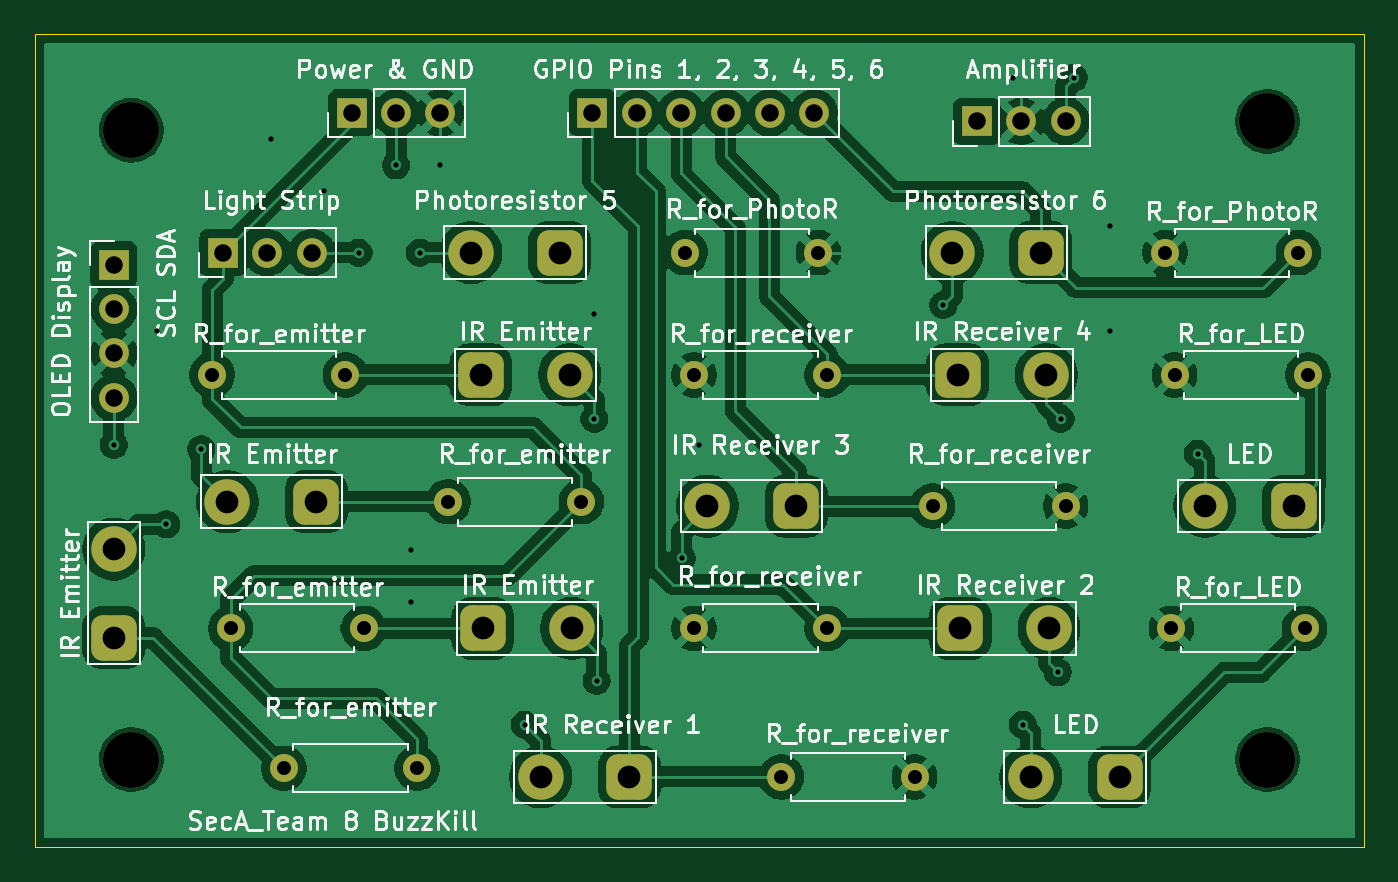
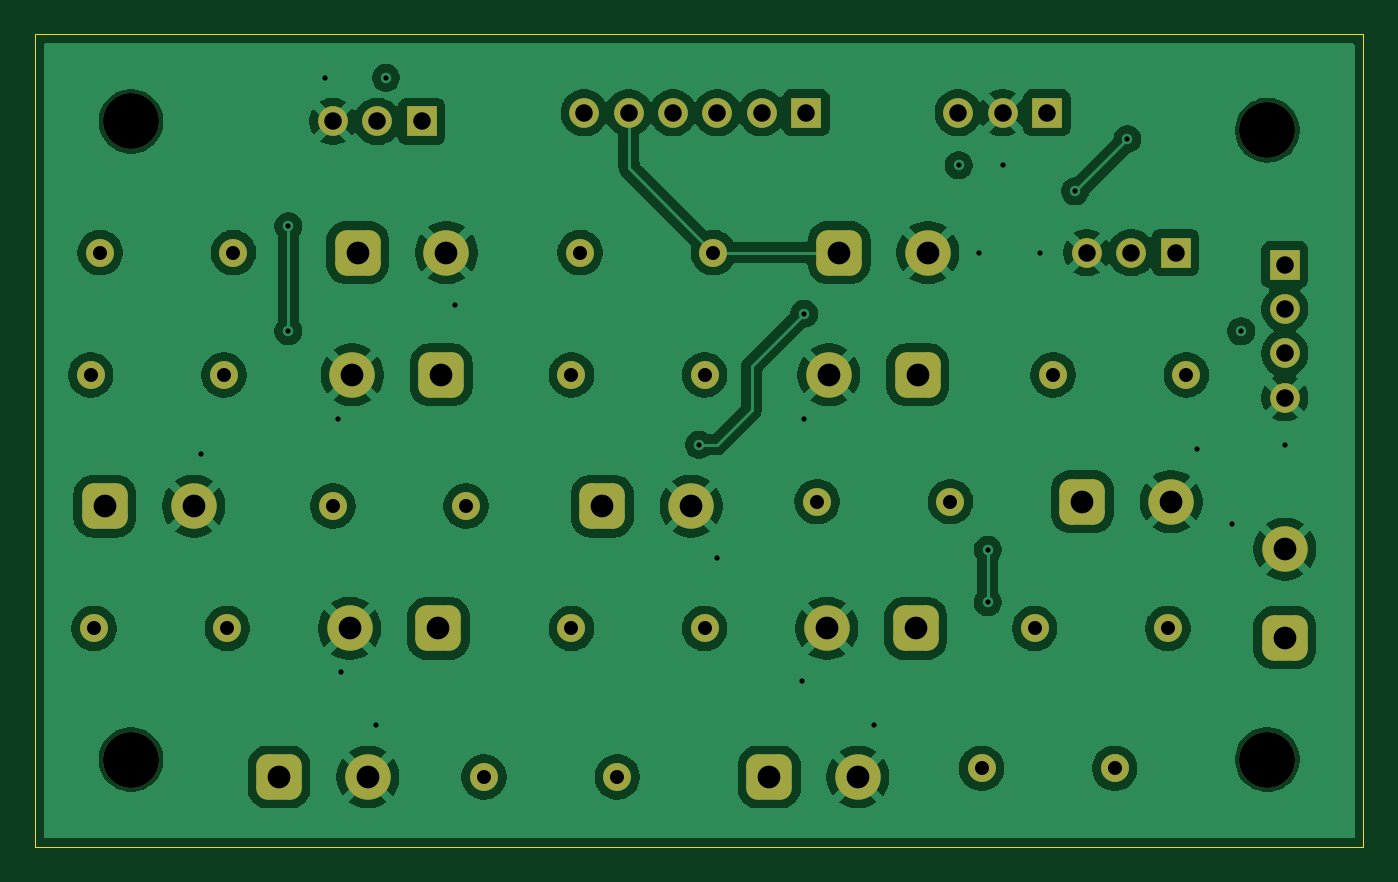
Circuit board: 11 layer files. Board 76.0 x 46.5 mm.
- bottom_copper: sensing_audio_visual_PCB-B_Cu.gbr (155599 bytes)
- bottom_mask: sensing_audio_visual_PCB-B_Mask.gbr (4367 bytes)
- paste: sensing_audio_visual_PCB-B_Paste.gbr (469 bytes)
- bottom_silk: sensing_audio_visual_PCB-B_Silkscreen.gbr (470 bytes)
- outline: sensing_audio_visual_PCB-Edge_Cuts.gbr (623 bytes)
- top_copper: sensing_audio_visual_PCB-F_Cu.gbr (175795 bytes)
- top_mask: sensing_audio_visual_PCB-F_Mask.gbr (4367 bytes)
- paste: sensing_audio_visual_PCB-F_Paste.gbr (469 bytes)
- top_silk: sensing_audio_visual_PCB-F_Silkscreen.gbr (150524 bytes)
- drill: sensing_audio_visual_PCB-NPTH.drl (380 bytes)
- drill: sensing_audio_visual_PCB-PTH.drl (1790 bytes)

=== bottom_copper: sensing_audio_visual_PCB-B_Cu.gbr (155599 bytes, source omitted) ===
=== bottom_mask: sensing_audio_visual_PCB-B_Mask.gbr ===
%TF.GenerationSoftware,KiCad,Pcbnew,10.0.6*%
%TF.CreationDate,2026-09-25T21:22:59-04:00*%
%TF.ProjectId,sensing_audio_visual_PCB,73656e73-696e-4675-9f61-7564696f5f76,rev?*%
%TF.SameCoordinates,Original*%
%TF.FileFunction,Soldermask,Bot*%
%TF.FilePolarity,Negative*%
%FSLAX46Y46*%
G04 Gerber Fmt 4.6, Leading zero omitted, Abs format (unit mm)*
G04 Created by KiCad (PCBNEW 10.0.6) date 2026-09-25 21:22:59*
%MOMM*%
%LPD*%
G01*
G04 APERTURE LIST*
G04 Aperture macros list*
%AMRoundRect*
0 Rectangle with rounded corners*
0 $1 Rounding radius*
0 $2 $3 $4 $5 $6 $7 $8 $9 X,Y pos of 4 corners*
0 Add a 4 corners polygon primitive as box body*
4,1,4,$2,$3,$4,$5,$6,$7,$8,$9,$2,$3,0*
0 Add four circle primitives for the rounded corners*
1,1,$1+$1,$2,$3*
1,1,$1+$1,$4,$5*
1,1,$1+$1,$6,$7*
1,1,$1+$1,$8,$9*
0 Add four rect primitives between the rounded corners*
20,1,$1+$1,$2,$3,$4,$5,0*
20,1,$1+$1,$4,$5,$6,$7,0*
20,1,$1+$1,$6,$7,$8,$9,0*
20,1,$1+$1,$8,$9,$2,$3,0*%
G04 Aperture macros list end*
%ADD10R,1.700000X1.700000*%
%ADD11C,1.700000*%
%ADD12C,1.600000*%
%ADD13RoundRect,0.650000X0.650000X0.650000X-0.650000X0.650000X-0.650000X-0.650000X0.650000X-0.650000X0*%
%ADD14C,2.600000*%
%ADD15C,3.200000*%
%ADD16RoundRect,0.650000X-0.650000X-0.650000X0.650000X-0.650000X0.650000X0.650000X-0.650000X0.650000X0*%
%ADD17RoundRect,0.650000X0.650000X-0.650000X0.650000X0.650000X-0.650000X0.650000X-0.650000X-0.650000X0*%
G04 APERTURE END LIST*
D10*
%TO.C,Amplifier*%
X147380000Y-66500000D03*
D11*
X149920000Y-66500000D03*
X152460000Y-66500000D03*
%TD*%
D12*
%TO.C,R_for_emitter*%
X104690000Y-95500000D03*
X112310000Y-95500000D03*
%TD*%
D13*
%TO.C,LED*%
X165500000Y-88500000D03*
D14*
X160420000Y-88500000D03*
%TD*%
D15*
%TO.C,REF\u002A\u002A*%
X99000000Y-67000000D03*
%TD*%
D12*
%TO.C,R_for_PhotoR*%
X138310000Y-74000000D03*
X130690000Y-74000000D03*
%TD*%
%TO.C,R_for_emitter*%
X124750000Y-88250000D03*
X117130000Y-88250000D03*
%TD*%
%TO.C,R_for_PhotoR*%
X158150000Y-74000000D03*
X165770000Y-74000000D03*
%TD*%
D15*
%TO.C,REF\u002A\u002A*%
X164000000Y-103000000D03*
%TD*%
D12*
%TO.C,R_for_emitter*%
X103630000Y-81000000D03*
X111250000Y-81000000D03*
%TD*%
%TO.C,R_for_receiver*%
X152460000Y-88500000D03*
X144840000Y-88500000D03*
%TD*%
%TO.C,R_for_receiver*%
X131190000Y-81000000D03*
X138810000Y-81000000D03*
%TD*%
D13*
%TO.C,IR Emitter*%
X109580000Y-88250000D03*
D14*
X104500000Y-88250000D03*
%TD*%
D13*
%TO.C,IR Receiver 1*%
X127500000Y-104000000D03*
D14*
X122420000Y-104000000D03*
%TD*%
D16*
%TO.C,IR Receiver 4*%
X146270000Y-81000000D03*
D14*
X151350000Y-81000000D03*
%TD*%
D16*
%TO.C,IR Receiver 2*%
X146420000Y-95500000D03*
D14*
X151500000Y-95500000D03*
%TD*%
D12*
%TO.C,R_for_receiver*%
X143810000Y-104000000D03*
X136190000Y-104000000D03*
%TD*%
D13*
%TO.C,LED*%
X155540000Y-104000000D03*
D14*
X150460000Y-104000000D03*
%TD*%
D12*
%TO.C,R_for_LED*%
X158690000Y-81000000D03*
X166310000Y-81000000D03*
%TD*%
%TO.C,R_for_receiver*%
X131190000Y-95500000D03*
X138810000Y-95500000D03*
%TD*%
D10*
%TO.C,Power & GND*%
X111610000Y-66000000D03*
D11*
X114150000Y-66000000D03*
X116690000Y-66000000D03*
%TD*%
D13*
%TO.C,IR Receiver 3*%
X137040000Y-88500000D03*
D14*
X131960000Y-88500000D03*
%TD*%
D15*
%TO.C,REF\u002A\u002A*%
X99000000Y-103000000D03*
%TD*%
D10*
%TO.C,Light Strip*%
X104250000Y-74000000D03*
D11*
X106790000Y-74000000D03*
X109330000Y-74000000D03*
%TD*%
D13*
%TO.C,Photoresistor 6*%
X151040000Y-74000000D03*
D14*
X145960000Y-74000000D03*
%TD*%
D12*
%TO.C,R_for_LED*%
X158500000Y-95500000D03*
X166120000Y-95500000D03*
%TD*%
D10*
%TO.C,GPIO Pins 1\u002C 2\u002C 3\u002C 4\u002C 5\u002C 6*%
X125380000Y-66000000D03*
D11*
X127920000Y-66000000D03*
X130460000Y-66000000D03*
X133000000Y-66000000D03*
X135540000Y-66000000D03*
X138080000Y-66000000D03*
%TD*%
D12*
%TO.C,R_for_emitter*%
X115350000Y-103500000D03*
X107730000Y-103500000D03*
%TD*%
D13*
%TO.C,Photoresistor 5*%
X123500000Y-74000000D03*
D14*
X118420000Y-74000000D03*
%TD*%
D17*
%TO.C,IR Emitter*%
X98000000Y-96040000D03*
D14*
X98000000Y-90960000D03*
%TD*%
D16*
%TO.C,IR Emitter*%
X119120000Y-95500000D03*
D14*
X124200000Y-95500000D03*
%TD*%
D15*
%TO.C,REF\u002A\u002A*%
X164000000Y-66500000D03*
%TD*%
D10*
%TO.C,OLED Display*%
X98000000Y-74690000D03*
D11*
X98000000Y-77230000D03*
X98000000Y-79770000D03*
X98000000Y-82310000D03*
%TD*%
D16*
%TO.C,IR Emitter*%
X119000000Y-81000000D03*
D14*
X124080000Y-81000000D03*
%TD*%
M02*

=== paste: sensing_audio_visual_PCB-B_Paste.gbr ===
%TF.GenerationSoftware,KiCad,Pcbnew,10.0.6*%
%TF.CreationDate,2026-09-25T21:22:59-04:00*%
%TF.ProjectId,sensing_audio_visual_PCB,73656e73-696e-4675-9f61-7564696f5f76,rev?*%
%TF.SameCoordinates,Original*%
%TF.FileFunction,Paste,Bot*%
%TF.FilePolarity,Positive*%
%FSLAX46Y46*%
G04 Gerber Fmt 4.6, Leading zero omitted, Abs format (unit mm)*
G04 Created by KiCad (PCBNEW 10.0.6) date 2026-09-25 21:22:59*
%MOMM*%
%LPD*%
G01*
G04 APERTURE LIST*
G04 APERTURE END LIST*
M02*

=== bottom_silk: sensing_audio_visual_PCB-B_Silkscreen.gbr ===
%TF.GenerationSoftware,KiCad,Pcbnew,10.0.6*%
%TF.CreationDate,2026-09-25T21:22:59-04:00*%
%TF.ProjectId,sensing_audio_visual_PCB,73656e73-696e-4675-9f61-7564696f5f76,rev?*%
%TF.SameCoordinates,Original*%
%TF.FileFunction,Legend,Bot*%
%TF.FilePolarity,Positive*%
%FSLAX46Y46*%
G04 Gerber Fmt 4.6, Leading zero omitted, Abs format (unit mm)*
G04 Created by KiCad (PCBNEW 10.0.6) date 2026-09-25 21:22:59*
%MOMM*%
%LPD*%
G01*
G04 APERTURE LIST*
G04 APERTURE END LIST*
M02*

=== outline: sensing_audio_visual_PCB-Edge_Cuts.gbr ===
%TF.GenerationSoftware,KiCad,Pcbnew,10.0.6*%
%TF.CreationDate,2026-09-25T21:22:59-04:00*%
%TF.ProjectId,sensing_audio_visual_PCB,73656e73-696e-4675-9f61-7564696f5f76,rev?*%
%TF.SameCoordinates,Original*%
%TF.FileFunction,Profile,NP*%
%FSLAX46Y46*%
G04 Gerber Fmt 4.6, Leading zero omitted, Abs format (unit mm)*
G04 Created by KiCad (PCBNEW 10.0.6) date 2026-09-25 21:22:59*
%MOMM*%
%LPD*%
G01*
G04 APERTURE LIST*
%TA.AperFunction,Profile*%
%ADD10C,0.050000*%
%TD*%
G04 APERTURE END LIST*
D10*
X93500000Y-61500000D02*
X169500000Y-61500000D01*
X169500000Y-108000000D01*
X93500000Y-108000000D01*
X93500000Y-61500000D01*
M02*

=== top_copper: sensing_audio_visual_PCB-F_Cu.gbr (175795 bytes, source omitted) ===
=== top_mask: sensing_audio_visual_PCB-F_Mask.gbr ===
%TF.GenerationSoftware,KiCad,Pcbnew,10.0.6*%
%TF.CreationDate,2026-09-25T21:22:59-04:00*%
%TF.ProjectId,sensing_audio_visual_PCB,73656e73-696e-4675-9f61-7564696f5f76,rev?*%
%TF.SameCoordinates,Original*%
%TF.FileFunction,Soldermask,Top*%
%TF.FilePolarity,Negative*%
%FSLAX46Y46*%
G04 Gerber Fmt 4.6, Leading zero omitted, Abs format (unit mm)*
G04 Created by KiCad (PCBNEW 10.0.6) date 2026-09-25 21:22:59*
%MOMM*%
%LPD*%
G01*
G04 APERTURE LIST*
G04 Aperture macros list*
%AMRoundRect*
0 Rectangle with rounded corners*
0 $1 Rounding radius*
0 $2 $3 $4 $5 $6 $7 $8 $9 X,Y pos of 4 corners*
0 Add a 4 corners polygon primitive as box body*
4,1,4,$2,$3,$4,$5,$6,$7,$8,$9,$2,$3,0*
0 Add four circle primitives for the rounded corners*
1,1,$1+$1,$2,$3*
1,1,$1+$1,$4,$5*
1,1,$1+$1,$6,$7*
1,1,$1+$1,$8,$9*
0 Add four rect primitives between the rounded corners*
20,1,$1+$1,$2,$3,$4,$5,0*
20,1,$1+$1,$4,$5,$6,$7,0*
20,1,$1+$1,$6,$7,$8,$9,0*
20,1,$1+$1,$8,$9,$2,$3,0*%
G04 Aperture macros list end*
%ADD10R,1.700000X1.700000*%
%ADD11C,1.700000*%
%ADD12C,1.600000*%
%ADD13RoundRect,0.650000X0.650000X0.650000X-0.650000X0.650000X-0.650000X-0.650000X0.650000X-0.650000X0*%
%ADD14C,2.600000*%
%ADD15C,3.200000*%
%ADD16RoundRect,0.650000X-0.650000X-0.650000X0.650000X-0.650000X0.650000X0.650000X-0.650000X0.650000X0*%
%ADD17RoundRect,0.650000X0.650000X-0.650000X0.650000X0.650000X-0.650000X0.650000X-0.650000X-0.650000X0*%
G04 APERTURE END LIST*
D10*
%TO.C,Amplifier*%
X147380000Y-66500000D03*
D11*
X149920000Y-66500000D03*
X152460000Y-66500000D03*
%TD*%
D12*
%TO.C,R_for_emitter*%
X104690000Y-95500000D03*
X112310000Y-95500000D03*
%TD*%
D13*
%TO.C,LED*%
X165500000Y-88500000D03*
D14*
X160420000Y-88500000D03*
%TD*%
D15*
%TO.C,REF\u002A\u002A*%
X99000000Y-67000000D03*
%TD*%
D12*
%TO.C,R_for_PhotoR*%
X138310000Y-74000000D03*
X130690000Y-74000000D03*
%TD*%
%TO.C,R_for_emitter*%
X124750000Y-88250000D03*
X117130000Y-88250000D03*
%TD*%
%TO.C,R_for_PhotoR*%
X158150000Y-74000000D03*
X165770000Y-74000000D03*
%TD*%
D15*
%TO.C,REF\u002A\u002A*%
X164000000Y-103000000D03*
%TD*%
D12*
%TO.C,R_for_emitter*%
X103630000Y-81000000D03*
X111250000Y-81000000D03*
%TD*%
%TO.C,R_for_receiver*%
X152460000Y-88500000D03*
X144840000Y-88500000D03*
%TD*%
%TO.C,R_for_receiver*%
X131190000Y-81000000D03*
X138810000Y-81000000D03*
%TD*%
D13*
%TO.C,IR Emitter*%
X109580000Y-88250000D03*
D14*
X104500000Y-88250000D03*
%TD*%
D13*
%TO.C,IR Receiver 1*%
X127500000Y-104000000D03*
D14*
X122420000Y-104000000D03*
%TD*%
D16*
%TO.C,IR Receiver 4*%
X146270000Y-81000000D03*
D14*
X151350000Y-81000000D03*
%TD*%
D16*
%TO.C,IR Receiver 2*%
X146420000Y-95500000D03*
D14*
X151500000Y-95500000D03*
%TD*%
D12*
%TO.C,R_for_receiver*%
X143810000Y-104000000D03*
X136190000Y-104000000D03*
%TD*%
D13*
%TO.C,LED*%
X155540000Y-104000000D03*
D14*
X150460000Y-104000000D03*
%TD*%
D12*
%TO.C,R_for_LED*%
X158690000Y-81000000D03*
X166310000Y-81000000D03*
%TD*%
%TO.C,R_for_receiver*%
X131190000Y-95500000D03*
X138810000Y-95500000D03*
%TD*%
D10*
%TO.C,Power & GND*%
X111610000Y-66000000D03*
D11*
X114150000Y-66000000D03*
X116690000Y-66000000D03*
%TD*%
D13*
%TO.C,IR Receiver 3*%
X137040000Y-88500000D03*
D14*
X131960000Y-88500000D03*
%TD*%
D15*
%TO.C,REF\u002A\u002A*%
X99000000Y-103000000D03*
%TD*%
D10*
%TO.C,Light Strip*%
X104250000Y-74000000D03*
D11*
X106790000Y-74000000D03*
X109330000Y-74000000D03*
%TD*%
D13*
%TO.C,Photoresistor 6*%
X151040000Y-74000000D03*
D14*
X145960000Y-74000000D03*
%TD*%
D12*
%TO.C,R_for_LED*%
X158500000Y-95500000D03*
X166120000Y-95500000D03*
%TD*%
D10*
%TO.C,GPIO Pins 1\u002C 2\u002C 3\u002C 4\u002C 5\u002C 6*%
X125380000Y-66000000D03*
D11*
X127920000Y-66000000D03*
X130460000Y-66000000D03*
X133000000Y-66000000D03*
X135540000Y-66000000D03*
X138080000Y-66000000D03*
%TD*%
D12*
%TO.C,R_for_emitter*%
X115350000Y-103500000D03*
X107730000Y-103500000D03*
%TD*%
D13*
%TO.C,Photoresistor 5*%
X123500000Y-74000000D03*
D14*
X118420000Y-74000000D03*
%TD*%
D17*
%TO.C,IR Emitter*%
X98000000Y-96040000D03*
D14*
X98000000Y-90960000D03*
%TD*%
D16*
%TO.C,IR Emitter*%
X119120000Y-95500000D03*
D14*
X124200000Y-95500000D03*
%TD*%
D15*
%TO.C,REF\u002A\u002A*%
X164000000Y-66500000D03*
%TD*%
D10*
%TO.C,OLED Display*%
X98000000Y-74690000D03*
D11*
X98000000Y-77230000D03*
X98000000Y-79770000D03*
X98000000Y-82310000D03*
%TD*%
D16*
%TO.C,IR Emitter*%
X119000000Y-81000000D03*
D14*
X124080000Y-81000000D03*
%TD*%
M02*

=== paste: sensing_audio_visual_PCB-F_Paste.gbr ===
%TF.GenerationSoftware,KiCad,Pcbnew,10.0.6*%
%TF.CreationDate,2026-09-25T21:22:59-04:00*%
%TF.ProjectId,sensing_audio_visual_PCB,73656e73-696e-4675-9f61-7564696f5f76,rev?*%
%TF.SameCoordinates,Original*%
%TF.FileFunction,Paste,Top*%
%TF.FilePolarity,Positive*%
%FSLAX46Y46*%
G04 Gerber Fmt 4.6, Leading zero omitted, Abs format (unit mm)*
G04 Created by KiCad (PCBNEW 10.0.6) date 2026-09-25 21:22:59*
%MOMM*%
%LPD*%
G01*
G04 APERTURE LIST*
G04 APERTURE END LIST*
M02*

=== top_silk: sensing_audio_visual_PCB-F_Silkscreen.gbr (150524 bytes, source omitted) ===
=== drill: sensing_audio_visual_PCB-NPTH.drl ===
M48
; DRILL file KiCad 10.0.6 date 2026-09-25T21:22:56
; FORMAT={-:-/ absolute / metric / decimal}
; #@! TF.CreationDate,2026-09-25T21:22:56-04:00
; #@! TF.GenerationSoftware,Kicad,Pcbnew,10.0.6
; #@! TF.FileFunction,NonPlated,1,2,NPTH
FMAT,2
METRIC
; #@! TA.AperFunction,NonPlated,NPTH,ComponentDrill
T1C3.200
%
G90
G05
T1
X99.0Y-67.0
X99.0Y-103.0
X164.0Y-66.5
X164.0Y-103.0
M30

=== drill: sensing_audio_visual_PCB-PTH.drl ===
M48
; DRILL file KiCad 10.0.6 date 2026-09-25T21:22:56
; FORMAT={-:-/ absolute / metric / decimal}
; #@! TF.CreationDate,2026-09-25T21:22:56-04:00
; #@! TF.GenerationSoftware,Kicad,Pcbnew,10.0.6
; #@! TF.FileFunction,Plated,1,2,PTH
FMAT,2
METRIC
; #@! TA.AperFunction,Plated,PTH,ViaDrill
T1C0.300
; #@! TA.AperFunction,Plated,PTH,ComponentDrill
T2C0.800
; #@! TA.AperFunction,Plated,PTH,ComponentDrill
T3C1.000
; #@! TA.AperFunction,Plated,PTH,ComponentDrill
T4C1.300
%
G90
G05
T1
X98.0Y-85.0
X100.5Y-78.5
X101.0Y-89.54
X103.0Y-85.25
X107.0Y-67.5
X110.0Y-70.5
X112.0Y-74.0
X114.15Y-69.0
X115.0Y-91.0
X115.0Y-94.0
X115.5Y-74.0
X116.65Y-69.0
X121.5Y-101.0
X125.5Y-77.5
X125.5Y-83.5
X125.62Y-98.5
X130.5Y-91.5
X131.5Y-85.0
X145.46Y-77.0
X149.42Y-64.0
X150.0Y-101.0
X152.0Y-98.0
X152.16Y-83.5
X152.92Y-64.0
X155.0Y-72.5
X155.0Y-78.5
X160.0Y-85.5
T2
X103.63Y-81.0
X104.69Y-95.5
X107.73Y-103.5
X111.25Y-81.0
X112.31Y-95.5
X115.35Y-103.5
X117.13Y-88.25
X124.75Y-88.25
X130.69Y-74.0
X131.19Y-81.0
X131.19Y-95.5
X136.19Y-104.0
X138.31Y-74.0
X138.81Y-81.0
X138.81Y-95.5
X143.81Y-104.0
X144.84Y-88.5
X152.46Y-88.5
X158.15Y-74.0
X158.5Y-95.5
X158.69Y-81.0
X165.77Y-74.0
X166.12Y-95.5
X166.31Y-81.0
T3
X98.0Y-74.69
X98.0Y-77.23
X98.0Y-79.77
X98.0Y-82.31
X104.25Y-74.0
X106.79Y-74.0
X109.33Y-74.0
X111.61Y-66.0
X114.15Y-66.0
X116.69Y-66.0
X125.38Y-66.0
X127.92Y-66.0
X130.46Y-66.0
X133.0Y-66.0
X135.54Y-66.0
X138.08Y-66.0
X147.38Y-66.5
X149.92Y-66.5
X152.46Y-66.5
T4
X98.0Y-90.96
X98.0Y-96.04
X104.5Y-88.25
X109.58Y-88.25
X118.42Y-74.0
X119.0Y-81.0
X119.12Y-95.5
X122.42Y-104.0
X123.5Y-74.0
X124.08Y-81.0
X124.2Y-95.5
X127.5Y-104.0
X131.96Y-88.5
X137.04Y-88.5
X145.96Y-74.0
X146.27Y-81.0
X146.42Y-95.5
X150.46Y-104.0
X151.04Y-74.0
X151.35Y-81.0
X151.5Y-95.5
X155.54Y-104.0
X160.42Y-88.5
X165.5Y-88.5
M30
